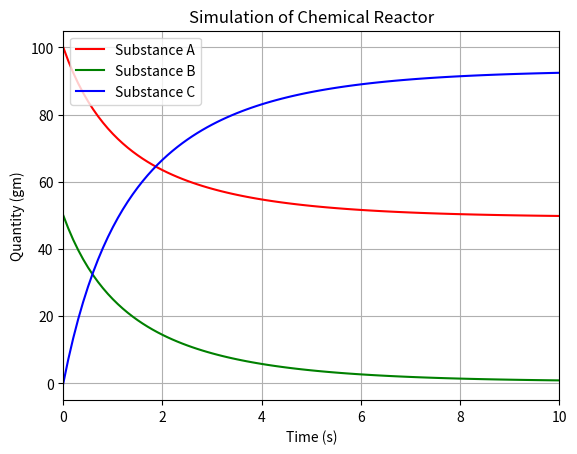

This figure's Python source:
import numpy as np
import matplotlib.pyplot as plt



def chemical_reactor(A,B,C,k1,k2,dt):
    # initialization
    substance_A=[]
    substance_B=[]
    substance_C=[]
    time=0
    time_points=[]
    end_time=10
    
    while(time<=end_time):
        substance_A.append(A)
        substance_B.append(B)
        substance_C.append(C)
        time_points.append(time)
        
        A+=(k2*C-k1*A*B)*dt
        B+=(k2*C-k1*A*B)*dt
        C+=(2*k1*A*B-2*k2*C)*dt
        time+=dt
        
        plt.clf()
        plt.plot(time_points,substance_A,'r',label='Substance A')
        plt.plot(time_points,substance_B,'g',label='Substance B')
        plt.plot(time_points,substance_C,'b',label='Substance C')  
        
        #display 
        plt.title('Simulation of Chemical Reactor')
        plt.xlabel('Time (s)')
        plt.ylabel('Quantity (gm)')
        plt.xlim(0,end_time)
        plt.legend()
        plt.grid()
        
        plt.pause(0.0001)
    plt.show()
    
def main():
    a,b,c=100,50,0
    k1,k2=0.008,0.002
    dt=0.1
    
    chemical_reactor(a,b,c,k1,k2,dt)

if __name__=='__main__':
    main()